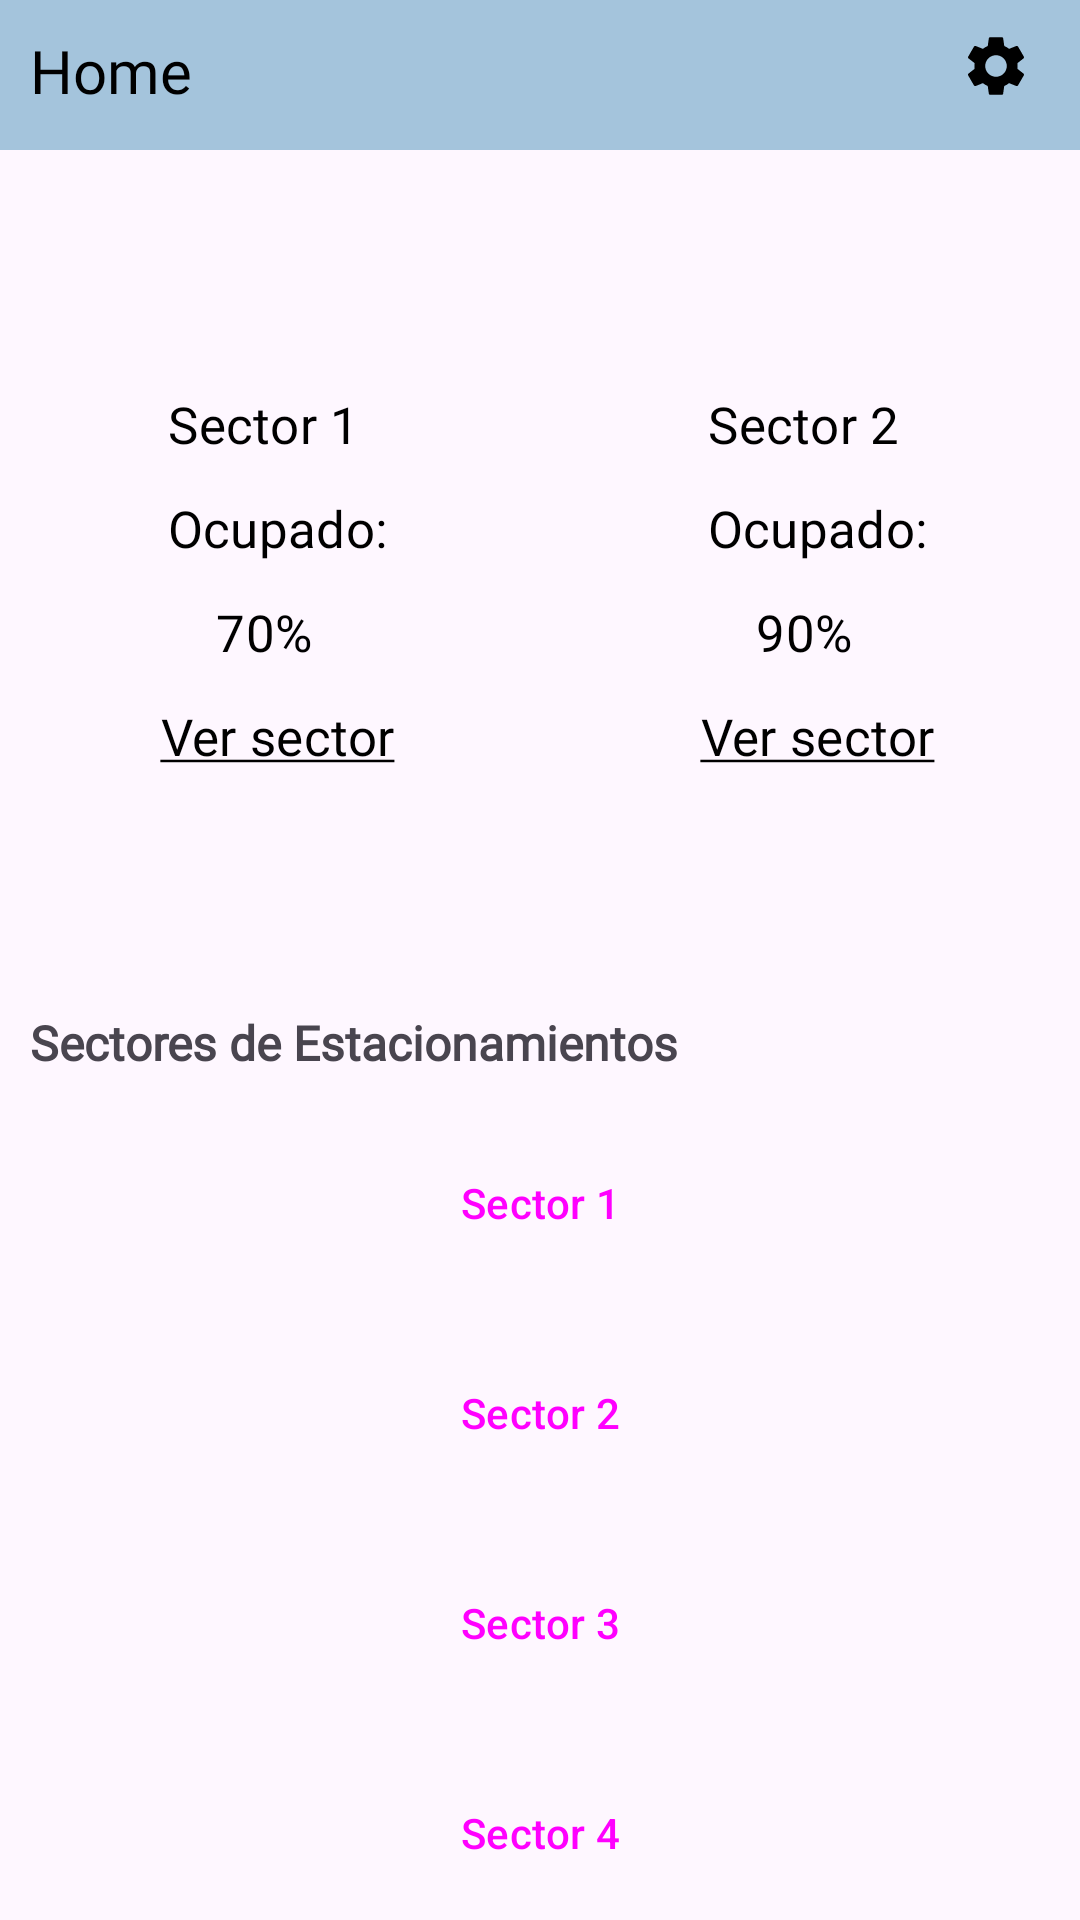

The Android layout XML behind this screen, and the referenced resources:
<!-- AndroidManifest.xml: application theme Theme.VistasEV1 -->
<!-- res/layout/home.xml -->
<?xml version="1.0" encoding="utf-8"?>
<androidx.constraintlayout.widget.ConstraintLayout xmlns:android="http://schemas.android.com/apk/res/android"
    xmlns:app="http://schemas.android.com/apk/res-auto"
    xmlns:tools="http://schemas.android.com/tools"
    android:id="@+id/main"
    android:layout_width="match_parent"
    android:layout_height="match_parent"
    tools:context=".MainActivity"
    android:background="@drawable/fondo"
    >



    <LinearLayout
        android:id="@+id/linearLayout_header"
        android:layout_width="match_parent"
        android:layout_height="wrap_content"
        android:orientation="horizontal"
        android:padding="10dp"
        android:background="@color/azul_especial"
        app:layout_constraintTop_toTopOf="parent"
        app:layout_constraintStart_toStartOf="parent"
        app:layout_constraintEnd_toEndOf="parent"
        >

        <TextView
            android:id="@+id/header_text"
            android:layout_width="0dp"
            android:layout_height="wrap_content"
            android:text="@string/home"
            android:textSize="20sp"
            android:textColor="@android:color/black"
            android:fontFamily="@font/vollkorn"
            android:layout_weight="1"
            android:gravity="start"
            />


        <ImageView
            android:id="@+id/header_icon"
            android:layout_width="wrap_content"
            android:layout_height="wrap_content"
            android:src="@drawable/ic_settings"
            android:contentDescription="@string/icono_de_configuracion"
            android:layout_marginStart="16dp"
            />
    </LinearLayout>


    <LinearLayout
        android:id="@+id/linearLayout"
        android:layout_width="match_parent"
        android:layout_height="wrap_content"
        android:layout_marginTop="50dp"
        android:orientation="horizontal"
        app:layout_constraintEnd_toEndOf="parent"
        app:layout_constraintStart_toStartOf="parent"
        app:layout_constraintTop_toBottomOf="@+id/linearLayout_header">

        <Button
            style="@style/Widget.Material3.Button.ElevatedButton"
            android:layout_width="0dp"
            android:layout_height="wrap_content"
            android:layout_marginHorizontal="20dp"
            android:layout_weight="1"
            android:paddingVertical="30dp"
            android:background="@drawable/boton_cuadrado"
            android:text="@string/sector_1_ocupado_70"
            android:textColor="@color/black"
            android:lineSpacingExtra="15dp"
            android:textSize="17sp"
            android:fontFamily="@font/vollkorn"
            />

        <Button
            style="@style/Widget.Material3.Button.ElevatedButton"
            android:layout_width="0dp"
            android:layout_height="wrap_content"
            android:layout_marginHorizontal="20dp"
            android:layout_weight="1"
            android:background="@drawable/boton_cuadrado"
            android:paddingVertical="30dp"
            android:textColor="@color/black"
            android:text="@string/sector_2_ocupado_30"
            android:lineSpacingExtra="15dp"
            android:textSize="17sp"
            android:fontFamily="@font/vollkorn"
            />

    </LinearLayout>

    <LinearLayout
        android:id="@+id/linearLayout2"
        android:layout_width="match_parent"
        android:layout_height="0dp"
        android:layout_marginTop="50dp"
        android:orientation="vertical"
        app:layout_constraintTop_toBottomOf="@+id/linearLayout"
        app:layout_constraintBottom_toBottomOf="parent"
        >

        <TextView
            android:layout_marginHorizontal="10dp"
            android:layout_width="wrap_content"
            android:layout_height="wrap_content"
            android:text="@string/sectores_de_estacionamientos"
            android:textStyle="bold"
            android:textSize="16sp"
            android:fontFamily="@font/vollkorn"
            />

        <Button
            style="@style/Widget.Material3.Button.TonalButton"
            android:layout_width="match_parent"
            android:layout_height="55dp"
            android:layout_marginTop="15dp"
            android:text="@string/sector_1"
            android:layout_marginHorizontal="15dp"
            />

        <Button
            style="@style/Widget.Material3.Button.TonalButton"
            android:layout_width="match_parent"
            android:layout_height="55dp"
            android:layout_marginTop="15dp"
            android:layout_marginHorizontal="15dp"
            android:text="@string/sector_2"
            />
        <Button
            style="@style/Widget.Material3.Button.TonalButton"
            android:layout_width="match_parent"
            android:layout_height="55dp"
            android:layout_marginTop="15dp"
            android:layout_marginHorizontal="15dp"
            android:text="@string/sector_3"
            />
        <Button
            style="@style/Widget.Material3.Button.TonalButton"
            android:layout_width="match_parent"
            android:layout_height="55dp"
            android:layout_marginTop="15dp"
            android:layout_marginHorizontal="15dp"
            android:text="@string/sector_4"
            />
        <Button
            style="@style/Widget.Material3.Button.TonalButton"
            android:layout_width="match_parent"
            android:layout_height="55dp"
            android:layout_marginTop="15dp"
            android:layout_marginHorizontal="15dp"
            android:text="@string/sector_5"
            />


    </LinearLayout>



</androidx.constraintlayout.widget.ConstraintLayout>
<!-- resources referenced by this layout -->
<resources>
  <color name="azul_especial">#A4C4DC</color>
  <color name="black">#FF000000</color>
  <!-- drawable ic_settings (drawable) -->
  <vector xmlns:android="http://schemas.android.com/apk/res/android" android:height="30dp" android:tint="#000000" android:viewportHeight="30" android:viewportWidth="30" android:width="30dp">
  
      <path android:fillColor="@android:color/white" android:pathData="M19.14,12.94c0.04,-0.3 0.06,-0.61 0.06,-0.94c0,-0.32 -0.02,-0.64 -0.07,-0.94l2.03,-1.58c0.18,-0.14 0.23,-0.41 0.12,-0.61l-1.92,-3.32c-0.12,-0.22 -0.37,-0.29 -0.59,-0.22l-2.39,0.96c-0.5,-0.38 -1.03,-0.7 -1.62,-0.94L14.4,2.81c-0.04,-0.24 -0.24,-0.41 -0.48,-0.41h-3.84c-0.24,0 -0.43,0.17 -0.47,0.41L9.25,5.35C8.66,5.59 8.12,5.92 7.63,6.29L5.24,5.33c-0.22,-0.08 -0.47,0 -0.59,0.22L2.74,8.87C2.62,9.08 2.66,9.34 2.86,9.48l2.03,1.58C4.84,11.36 4.8,11.69 4.8,12s0.02,0.64 0.07,0.94l-2.03,1.58c-0.18,0.14 -0.23,0.41 -0.12,0.61l1.92,3.32c0.12,0.22 0.37,0.29 0.59,0.22l2.39,-0.96c0.5,0.38 1.03,0.7 1.62,0.94l0.36,2.54c0.05,0.24 0.24,0.41 0.48,0.41h3.84c0.24,0 0.44,-0.17 0.47,-0.41l0.36,-2.54c0.59,-0.24 1.13,-0.56 1.62,-0.94l2.39,0.96c0.22,0.08 0.47,0 0.59,-0.22l1.92,-3.32c0.12,-0.22 0.07,-0.47 -0.12,-0.61L19.14,12.94zM12,15.6c-1.98,0 -3.6,-1.62 -3.6,-3.6s1.62,-3.6 3.6,-3.6s3.6,1.62 3.6,3.6S13.98,15.6 12,15.6z"/>
      
  </vector>
  <string name="home">Home</string>
  <string name="icono_de_configuracion">Icono de configuración</string>
  <string name="sector_1">Sector 1</string>
  <string name="sector_1_ocupado_70">Sector 1 \n Ocupado: 70% \n <u>Ver sector</u></string>
  <string name="sector_2">Sector 2</string>
  <string name="sector_2_ocupado_30">Sector 2 \n Ocupado: 90% \n <u>Ver sector</u></string>
  <string name="sector_3">Sector 3</string>
  <string name="sector_4">Sector 4</string>
  <string name="sector_5">Sector 5</string>
  <string name="sectores_de_estacionamientos">Sectores de Estacionamientos</string>
  <style name="Theme.VistasEV1" parent="Base.Theme.VistasEV1" />
  <style name="Base.Theme.VistasEV1" parent="Theme.Material3.DayNight.NoActionBar">
          
          
      </style>
</resources>
